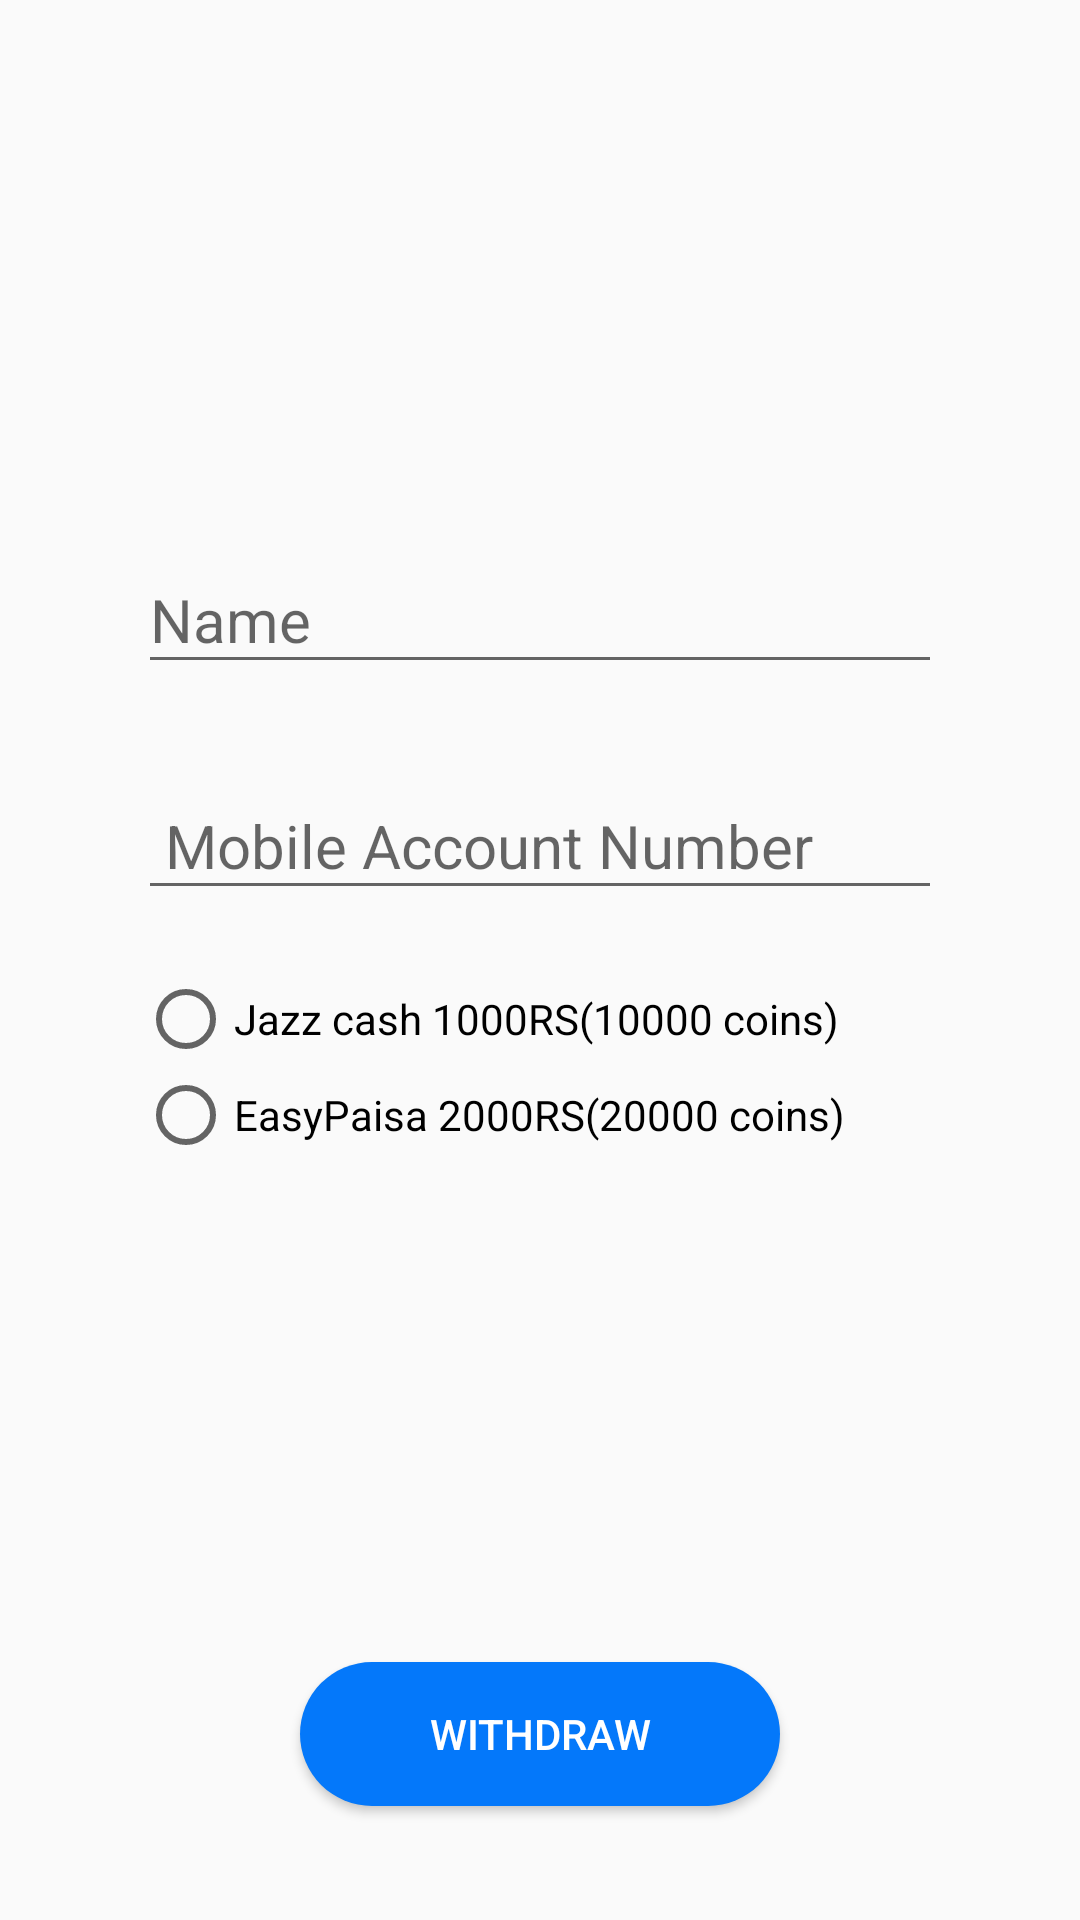

This screen was rendered from an Android layout file. Write that file and the resources it references.
<!-- AndroidManifest.xml: application theme AppTheme -->
<!-- res/layout/fragment_mob.xml -->
<?xml version="1.0" encoding="utf-8"?>
<RelativeLayout xmlns:android="http://schemas.android.com/apk/res/android"
    xmlns:tools="http://schemas.android.com/tools"
    android:layout_width="match_parent"
    android:layout_height="match_parent"
    xmlns:app="http://schemas.android.com/apk/res-auto"
    android:padding="8dp"
    tools:context=".fragment.MobFragment">
    <TextView
        android:id="@+id/coinEt"
        android:layout_width="wrap_content"
        android:layout_height="wrap_content"
        android:layout_margin="16dp"
        android:drawableEnd="@drawable/ic_coins"
        android:drawablePadding="8dp"
        android:textStyle="bold"
        android:textSize="18sp"
        android:layout_alignParentRight="true"
        android:layout_alignParentEnd="true"
        tools:ignore="RtlCompat" />

    <LinearLayout
        android:layout_width="match_parent"
        android:layout_height="wrap_content"
        android:layout_alignParentStart="true"
        android:layout_alignParentLeft="true"
        android:layout_alignParentTop="true"
        android:layout_alignParentEnd="true"
        android:layout_alignParentRight="true"
        android:layout_marginStart="8dp"
        android:layout_marginLeft="8dp"
        android:layout_marginTop="130dp"
        android:layout_marginEnd="8dp"
        android:layout_marginRight="8dp"
        android:layout_marginBottom="13dp"
        android:orientation="vertical"
        android:padding="30dp">

        <com.google.android.material.textfield.TextInputLayout
            android:layout_width="match_parent"
            android:layout_height="wrap_content"
            android:layout_marginTop="5dp"
            android:focusable="true"
            android:focusableInTouchMode="true"
            app:errorEnabled="true">

            <EditText
                android:id="@+id/paytm_username"
                android:layout_width="match_parent"
                android:layout_height="wrap_content"
                android:ems="10"
                android:hint="Name"
                android:inputType="text"
                android:textSize="20sp" />
        </com.google.android.material.textfield.TextInputLayout>

        <com.google.android.material.textfield.TextInputLayout
            android:layout_width="match_parent"
            android:layout_height="wrap_content"
            android:focusable="true"
            android:focusableInTouchMode="true"
            app:errorEnabled="true">

            <EditText
                android:id="@+id/number_paytm"
                android:layout_width="match_parent"
                android:layout_height="wrap_content"
                android:layout_marginTop="5dp"
                android:ems="10"
                android:hint=" Mobile Account Number"
                android:inputType="phone"
                android:textSize="20sp" />
        </com.google.android.material.textfield.TextInputLayout>

        <RadioGroup
            android:layout_width="match_parent"
            android:layout_height="wrap_content"
            android:layout_centerInParent="true"
            android:id="@+id/radioGroup">
            <RadioButton
                android:id="@+id/paytm50"
                android:layout_width="wrap_content"
                android:layout_height="wrap_content"
                android:text="Jazz cash 1000RS(10000 coins)">
            </RadioButton>
            <RadioButton
                android:id="@+id/paytm100"
                android:layout_width="wrap_content"
                android:layout_height="wrap_content"
                android:text="EasyPaisa 2000RS(20000 coins)">
            </RadioButton>
        </RadioGroup>
    </LinearLayout>

    <Button
        android:layout_width="wrap_content"
        android:layout_height="wrap_content"
        android:id="@+id/submit_btn"
        android:text="Withdraw"
        android:backgroundTint="@color/colorPrimaryDark"
        android:textColor="#fff"
        android:minWidth="160dp"
        android:background="@drawable/buttons"
        android:layout_alignParentBottom="true"
        android:layout_centerHorizontal="true"
        android:layout_margin="30dp"

        />


</RelativeLayout>
<!-- resources referenced by this layout -->
<resources>
  <color name="colorPrimaryDark">#0478FA</color>
  <!-- drawable buttons (drawable) -->
  <?xml version="1.0" encoding="utf-8"?>
  <shape xmlns:android="http://schemas.android.com/apk/res/android" android:shape="rectangle">
      <solid android:color="@color/themeColor">
      </solid>
      <corners android:radius="30dp">
  
      </corners>
  
  </shape>
  <style name="AppTheme" parent="Theme.AppCompat.Light.NoActionBar">
          
          <item name="colorPrimary">@color/colorPrimary</item>
          <item name="colorPrimaryDark">@color/colorPrimaryDark</item>
          <item name="colorAccent">@color/colorAccent</item>
      </style>
  <color name="themeColor">#0478FA</color>
  <color name="colorPrimary">#0478FA</color>
  <color name="colorAccent">#4D5656</color>
</resources>
